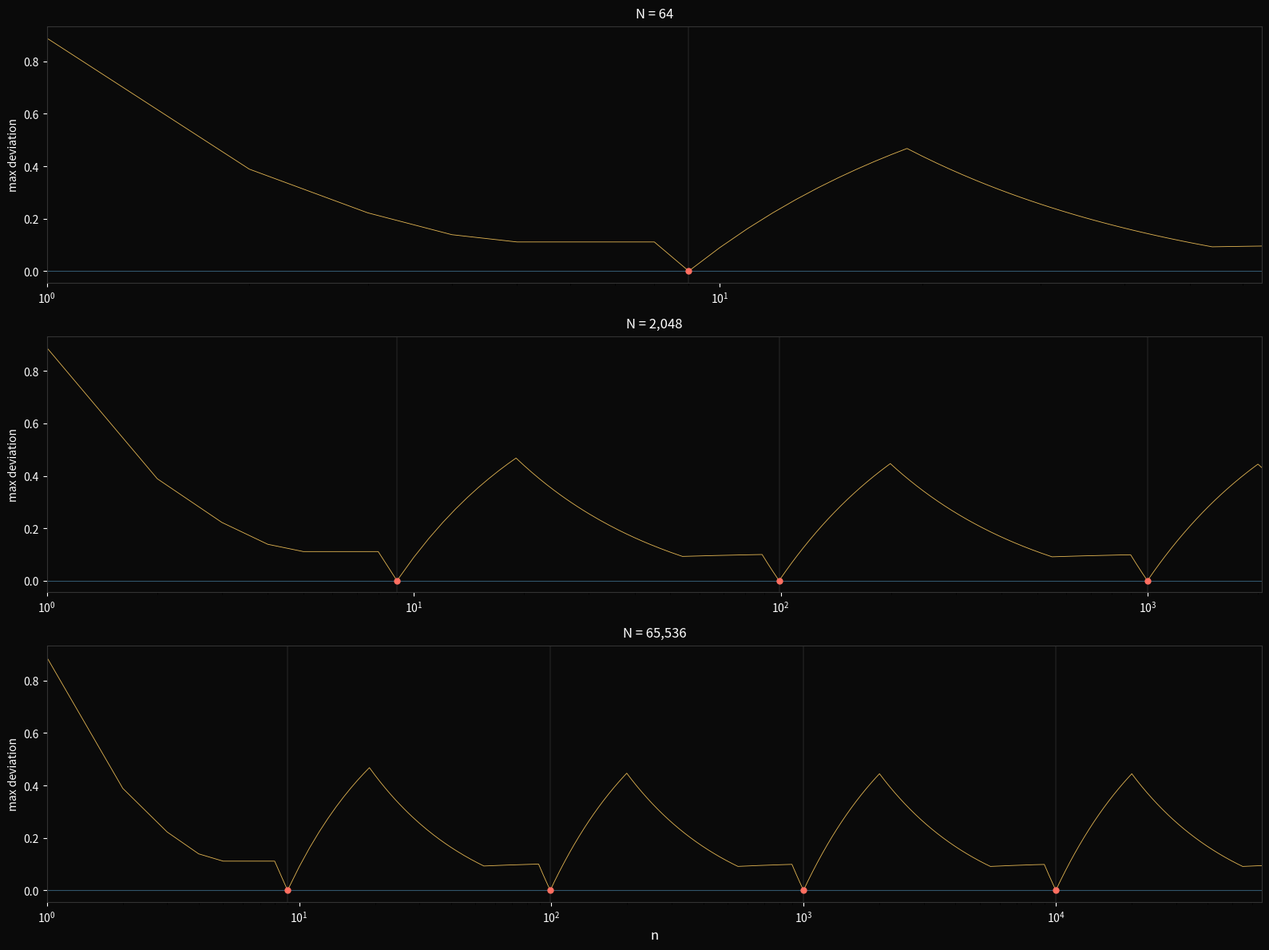

Write the Python code that produced this figure.
"""
Uniformity demo — leading-digit deviation at three sample sizes.

Base 10, N = 64 / 2048 / 65536. At each n, track the maximum
deviation of any digit's cumulative frequency from 1/9. The
sawtooth wobbles toward zero as N grows, with exact zeros at
every complete digit-block boundary (9, 99, 999, 9999, ...).
"""

import sys
sys.path.insert(0, '../../..')

import numpy as np
import matplotlib.pyplot as plt


def leading_digit(n):
    """Leading base-10 digit of positive integer n."""
    while n >= 10:
        n //= 10
    return n


def max_deviation(N):
    """Compute running max |freq(d) - 1/9| over n = 1..N."""
    counts = np.zeros(10, dtype=int)
    dev = np.empty(N)
    target = 1.0 / 9
    for i in range(1, N + 1):
        d = leading_digit(i)
        counts[d] += 1
        fracs = counts[1:] / i  # digits 1..9
        dev[i - 1] = np.max(np.abs(fracs - target))
    return dev


Ns = [64, 2048, 65536]

print("Computing deviations...")
fig, axes = plt.subplots(3, 1, figsize=(16, 12), sharex=False)
fig.patch.set_facecolor('#0a0a0a')

for ax, N in zip(axes, Ns):
    ax.set_facecolor('#0a0a0a')
    print(f"  N = {N}...")
    ns = np.arange(1, N + 1)
    dev = max_deviation(N)

    ax.semilogx(ns, dev, linewidth=0.6, color='#ffcc5c', alpha=0.9)

    # Mark digit-block boundaries where deviation hits zero
    for boundary in [9, 99, 999, 9999]:
        if boundary <= N:
            ax.axvline(x=boundary, color='white', linewidth=0.3, alpha=0.3)
            ax.plot(boundary, dev[boundary - 1], 'o',
                    color='#ff6f61', markersize=5, zorder=5)

    ax.axhline(y=0, color='#6ec6ff', linewidth=0.8, alpha=0.4)
    ax.set_ylabel('max deviation', color='white', fontsize=10)
    ax.set_title(f'N = {N:,}', color='white', fontsize=12, pad=8)
    ax.set_xlim(1, N)
    ax.tick_params(colors='white')
    for spine in ax.spines.values():
        spine.set_color('#333')

    print(f"    final max deviation: {dev[-1]:.6f}")

axes[-1].set_xlabel('n', color='white', fontsize=12)
plt.tight_layout()
plt.savefig('uniformity_wobble.png', dpi=200, facecolor='#0a0a0a', bbox_inches='tight')
print("-> uniformity_wobble.png")
